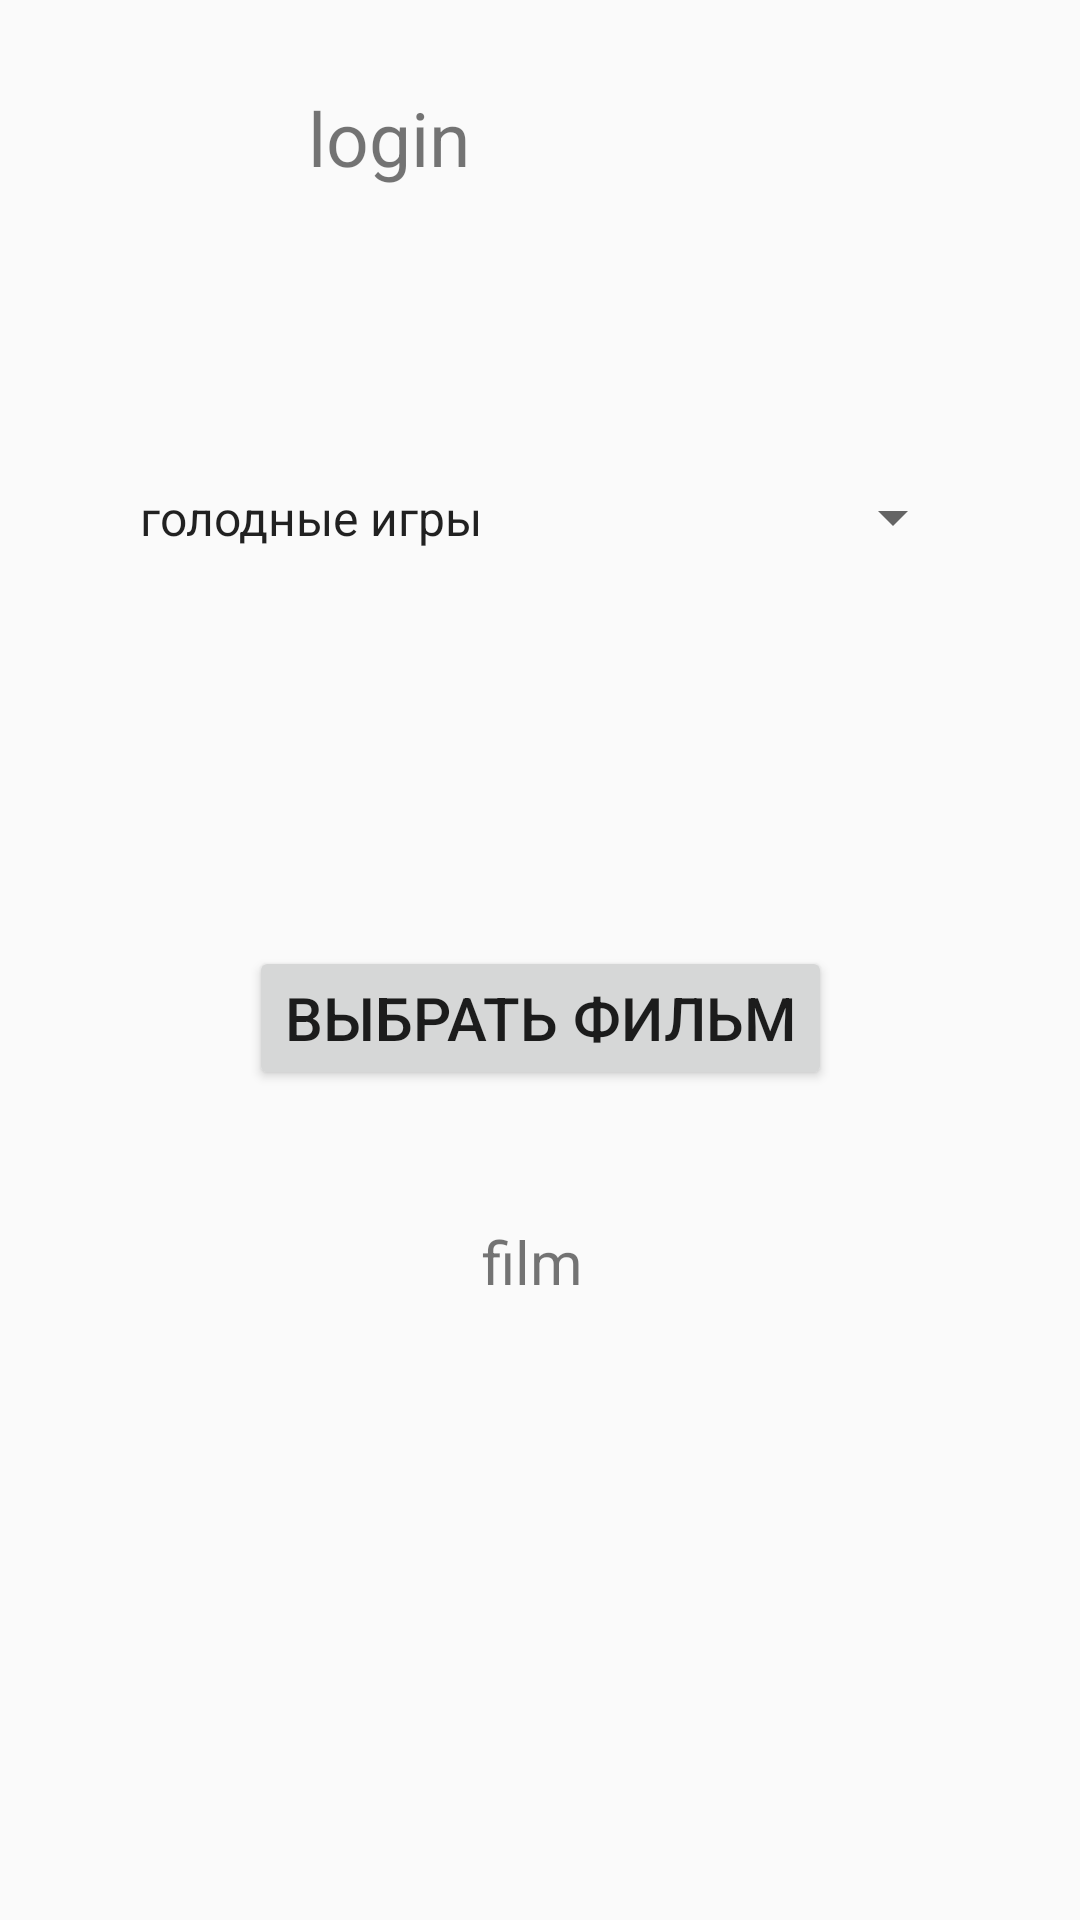

Here is an Android app screen rendered from its layout file. Give the layout XML and the strings, colors and styles it references.
<!-- AndroidManifest.xml: application theme Theme.Zd1_pyankova -->
<!-- res/layout/activity_main2.xml -->
<?xml version="1.0" encoding="utf-8"?>
<android.support.constraint.ConstraintLayout xmlns:android="http://schemas.android.com/apk/res/android"
    xmlns:app="http://schemas.android.com/apk/res-auto"
    xmlns:tools="http://schemas.android.com/tools"
    android:layout_width="match_parent"
    android:layout_height="match_parent"
    tools:context=".MainActivity2">

    <TextView
        android:id="@+id/textView3"
        android:layout_width="155dp"
        android:layout_height="45dp"
        android:text="login"
        android:textSize="25dp"
        app:layout_constraintBottom_toBottomOf="parent"
        app:layout_constraintEnd_toEndOf="parent"
        app:layout_constraintStart_toStartOf="parent"
        app:layout_constraintTop_toTopOf="parent"
        app:layout_constraintVertical_bias="0.049" />

    <Spinner
        android:id="@+id/spin"
        android:layout_width="283dp"
        android:layout_height="83dp"
        android:entries="@array/films"
        app:layout_constraintBottom_toBottomOf="parent"
        app:layout_constraintEnd_toEndOf="parent"
        app:layout_constraintStart_toStartOf="parent"
        app:layout_constraintTop_toBottomOf="@+id/textView3"
        app:layout_constraintVertical_bias="0.118" />

    <Button
        android:id="@+id/button"
        android:layout_width="wrap_content"
        android:layout_height="wrap_content"
        android:text="Выбрать фильм"
        android:textSize="20dp"
        android:onClick="onClick"
        app:layout_constraintBottom_toBottomOf="parent"
        app:layout_constraintEnd_toEndOf="parent"
        app:layout_constraintStart_toStartOf="parent"
        app:layout_constraintTop_toBottomOf="@+id/spin"
        app:layout_constraintVertical_bias="0.268" />

    <TextView
        android:id="@+id/text"
        android:layout_width="wrap_content"
        android:layout_height="wrap_content"
        android:text="film "
        android:textSize="20dp"
        app:layout_constraintBottom_toBottomOf="parent"
        app:layout_constraintEnd_toEndOf="parent"
        app:layout_constraintStart_toStartOf="parent"
        app:layout_constraintTop_toBottomOf="@+id/button"
        app:layout_constraintVertical_bias="0.175" />


</android.support.constraint.ConstraintLayout>
<!-- resources referenced by this layout -->
<resources>
  <array name="films">
          <item name="film1">голодные игры</item>
          <item name="film2">сумерки</item>
          <item name="film3">ПР-31 Выживание</item>
          <item name="film4">винкс</item>
          <item name="film5">программирование</item>
      </array>
  <style name="Theme.Zd1_pyankova" parent="Theme.AppCompat.Light.DarkActionBar">
          
          <item name="colorPrimary">@color/purple_500</item>
          <item name="colorPrimaryDark">@color/purple_700</item>
          <item name="colorAccent">@color/teal_200</item>
          
      </style>
  <!-- not gathered from this repository: default colours our renderer supplied (Android Studio template values) -->
  <color name="purple_500">#FF6200EE</color>
  <color name="purple_700">#FF3700B3</color>
  <color name="teal_200">#FF03DAC5</color>
</resources>
